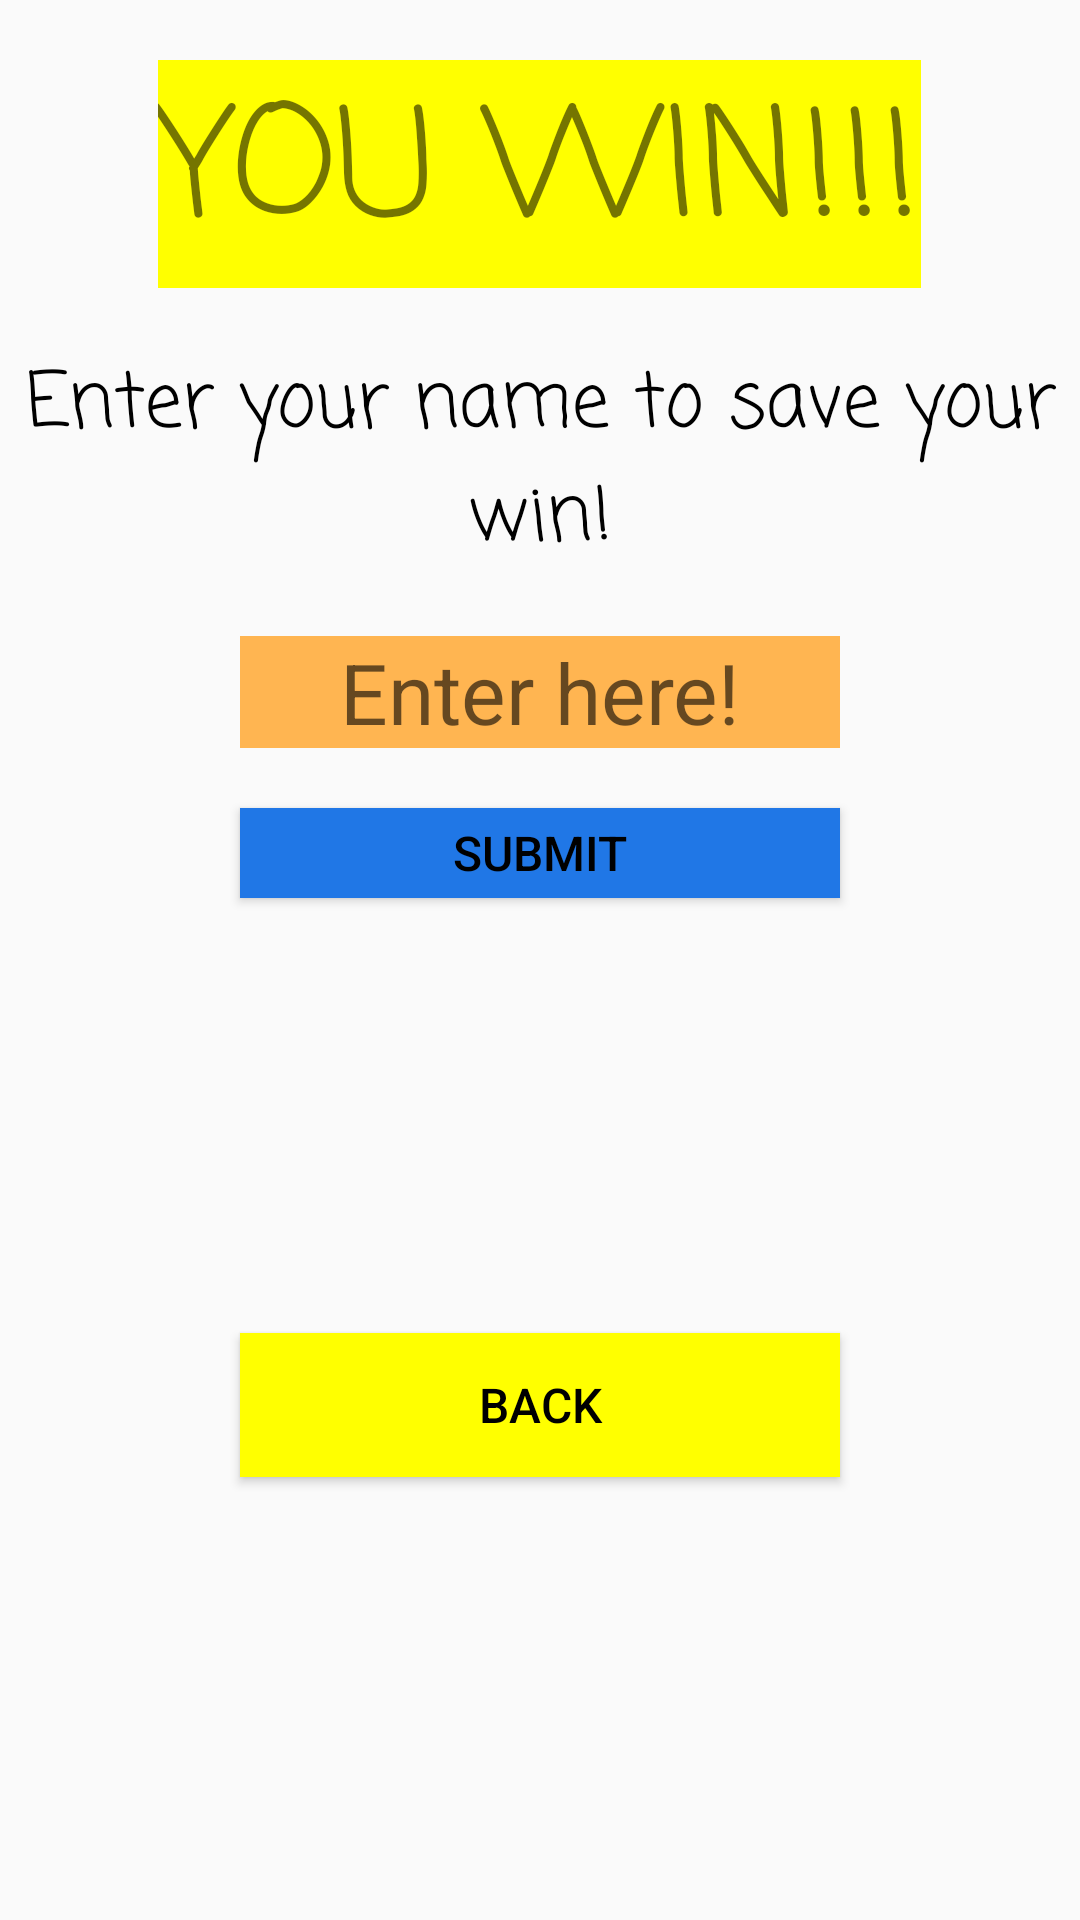

Here is an Android app screen rendered from its layout file. Give the layout XML and the strings, colors and styles it references.
<!-- AndroidManifest.xml: application theme AppTheme -->
<!-- res/layout/activity_winning.xml -->
<?xml version="1.0" encoding="utf-8"?>
<RelativeLayout xmlns:android="http://schemas.android.com/apk/res/android"
    xmlns:app="http://schemas.android.com/apk/res-auto"
    xmlns:tools="http://schemas.android.com/tools"
    android:layout_width="match_parent"
    android:layout_height="match_parent"
    tools:context=".winnerActivity">

    <TextView
        style="@style/QuestionStyle"
        android:id="@+id/youWin"
        android:layout_marginTop="20dp"
        android:fontFamily="casual"
        android:textSize="50dp"
        android:text="YOU WIN!!!"
        />

    <TextView
        style="@style/Label"
        android:id="@+id/saveWin"
        android:layout_marginTop="20dp"
        android:layout_below="@+id/youWin"
        android:textSize="25dp"
        android:fontFamily="casual"
        android:textAlignment="center"
        android:text="Enter your name to save your win!"
        />


    <EditText
        android:id="@+id/enterUsername"
        style="@style/InputStyle"
        android:layout_below="@+id/saveWin"
        android:layout_marginTop="20dp"
        android:textSize="28sp"
        android:hint="Enter here!"
        android:layout_width="200dp"
        />
    <Button
        android:id="@+id/submitUserName"
        style="@style/Button"
        android:layout_marginTop="20dp"
        android:layout_width="200dp"
        android:layout_height="30dp"
        android:layout_below="@+id/enterUsername"
        android:layout_centerHorizontal="true"
        android:background="@color/Blue"
        android:text="Submit"
        android:textSize="16sp"
        android:onClick="updateBoardScores"
        />



    <ImageButton
        android:id="@+id/emailButton"
        android:layout_width="109dp"
        android:layout_height="125dp"
        android:layout_below="@id/submitUserName"
        android:background="@null"
        android:scaleType="centerCrop"
        android:layout_centerHorizontal="true"
        android:visibility="visible"
        android:src="@drawable/gmail"
        android:onClick="sendEmail"/>

    <Button
        android:id="@+id/goToMainButton"
        style="@style/Button"
        android:layout_marginTop="20dp"
        android:layout_width="200dp"
        android:layout_below="@+id/emailButton"
        android:layout_centerHorizontal="true"
        android:background="@color/Yellow"
        android:text="Back"
        android:textSize="16sp"
        android:onClick="goHome"
        />

</RelativeLayout>
<!-- resources referenced by this layout -->
<resources>
  <color name="Blue">#2077e6</color>
  <color name="Yellow">#FFFF00</color>
  <style name="Button">
          <item name="android:layout_centerHorizontal">true</item>
          <item name="android:layout_centerVertical">true</item>
          <item name="android:layout_width">wrap_content</item>
          <item name="android:layout_height">wrap_content</item>
          <item name="android:background">@color/Orange</item>
          <item name="android:textColor">@color/Black</item>
      </style>
  <style name="InputStyle">
          <item name="android:background">@color/lightOrange</item>
          <item name="android:layout_width">wrap_content</item>
          <item name="android:layout_height">wrap_content</item>
          <item name="android:gravity">center</item>
          <item name="android:textSize">24sp</item>
          <item name="android:layout_centerHorizontal">true</item>
      </style>
  <style name="Label">
          <item name="android:layout_centerHorizontal">true</item>
          <item name="android:layout_centerVertical">true</item>
          <item name="android:layout_width">wrap_content</item>
          <item name="android:layout_height">wrap_content</item>
          <item name="android:textColor">@color/Black</item>
          <item name="android:textSize">30dp</item>
  
      </style>
  <style name="QuestionStyle">
          <item name="android:layout_width">wrap_content</item>
          <item name="android:layout_height">wrap_content</item>
          <item name="android:gravity">center</item>
          <item name="android:textSize">24sp</item>
          <item name="android:layout_centerHorizontal">true</item>
          <item name="android:background">@color/Yellow</item>
      </style>
  <style name="AppTheme" parent="Theme.AppCompat.Light.DarkActionBar">
          
          <item name="colorPrimary">@color/Orange</item>
          <item name="colorPrimaryDark">@color/colorPrimaryDark</item>
          <item name="colorAccent">@color/colorAccent</item>
      </style>
  <color name="Orange">#FF9200</color>
  <color name="Black">#000000</color>
  <color name="lightOrange">#ffb551</color>
  <color name="colorPrimaryDark">#303F9F</color>
  <color name="colorAccent">#FF4081</color>
</resources>
